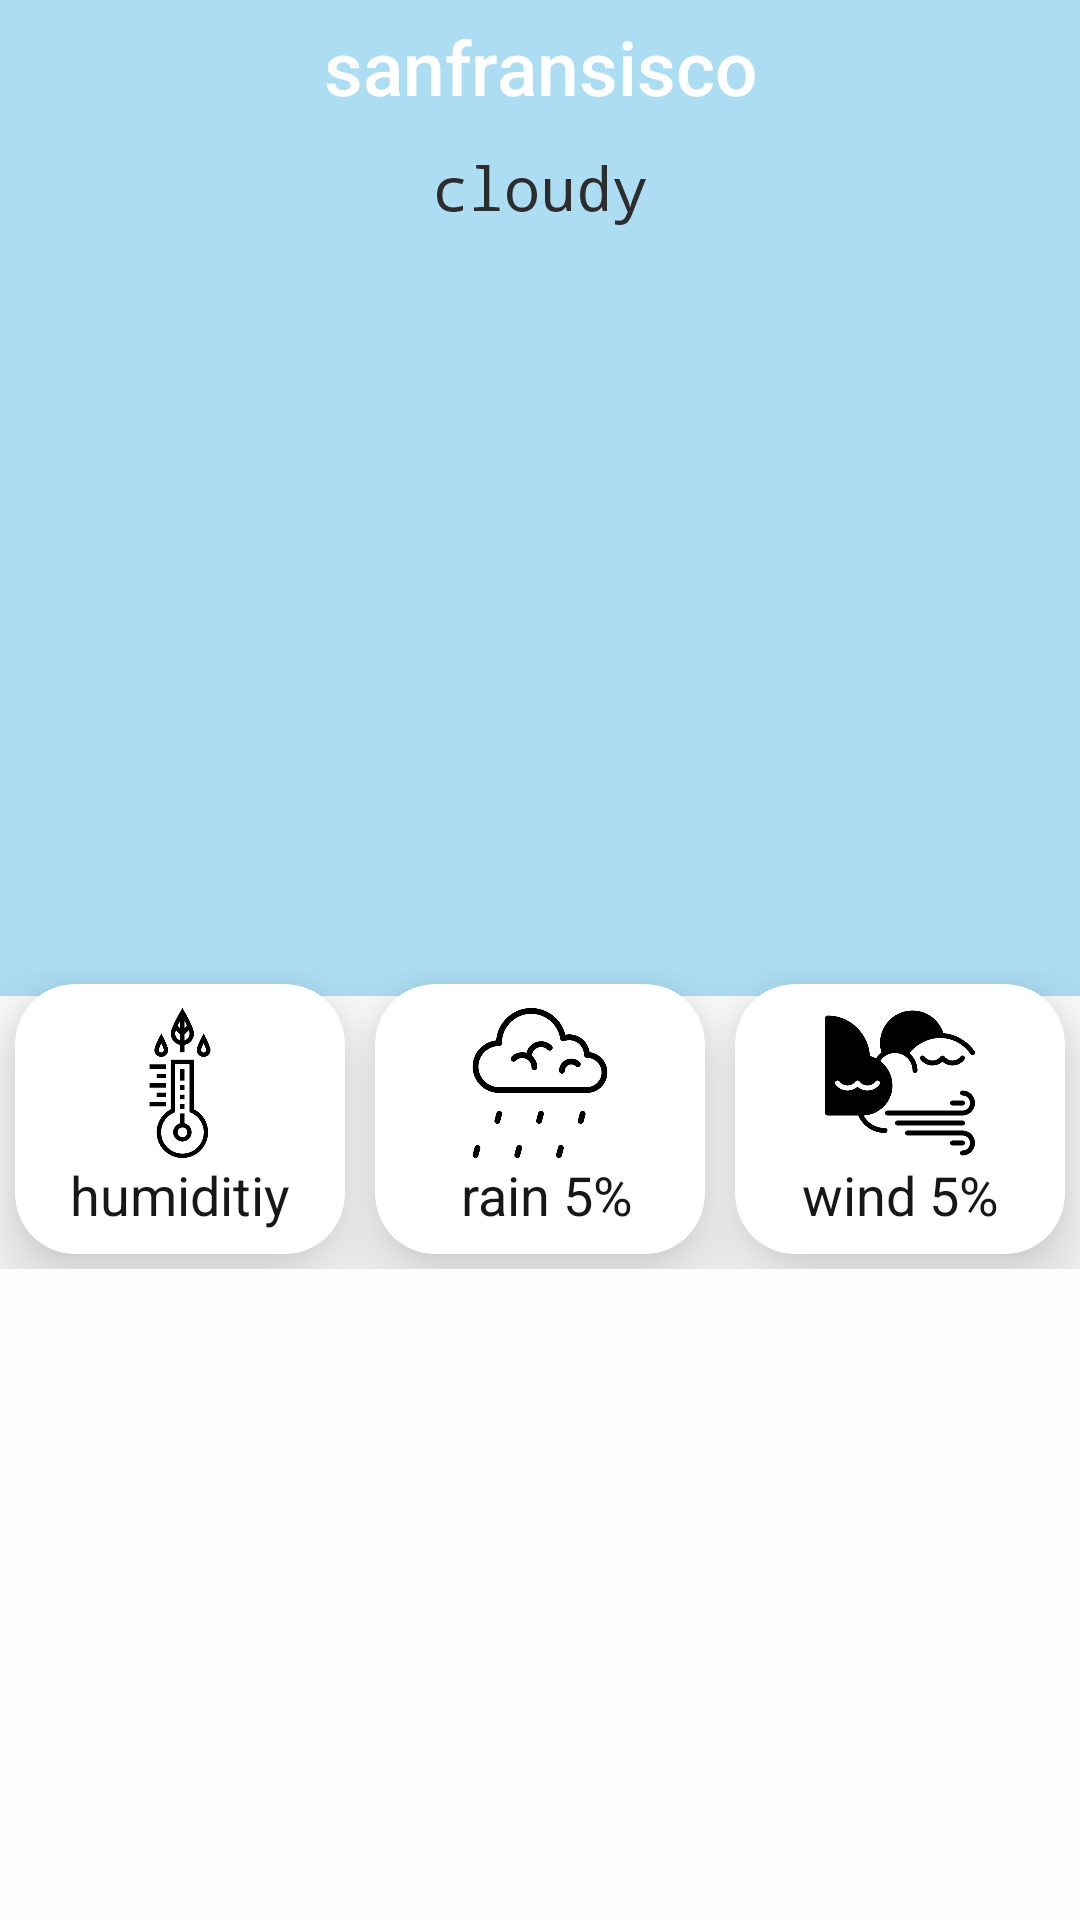

Here is an Android app screen rendered from its layout file. Give the layout XML and the strings, colors and styles it references.
<!-- AndroidManifest.xml: application theme Theme.AppCompat.Light.NoActionBar.FullScreen2 -->
<!-- res/layout/activity_home_page.xml -->
<?xml version="1.0" encoding="utf-8"?>
<androidx.constraintlayout.widget.ConstraintLayout xmlns:android="http://schemas.android.com/apk/res/android"
    xmlns:app="http://schemas.android.com/apk/res-auto"
    xmlns:tools="http://schemas.android.com/tools"
    android:layout_width="match_parent"
    android:layout_height="match_parent"
    tools:context=".viewsAndViewsModels.home.HomePage">


    <androidx.constraintlayout.widget.Guideline
        android:id="@+id/guideline"
        android:layout_width="match_parent"
        android:layout_height="wrap_content"
        android:orientation="horizontal"
        app:layout_constraintGuide_begin="323dp" />

    <ImageView
        android:id="@+id/imageView"
        android:layout_width="0dp"
        android:layout_height="0dp"
        android:adjustViewBounds="true"
        android:scaleType="centerCrop"
        app:layout_constraintEnd_toEndOf="parent"
        app:layout_constraintHorizontal_bias="0.0"
        app:layout_constraintStart_toStartOf="parent"
        app:layout_constraintTop_toTopOf="parent"
        android:background="@color/bruble"
        app:layout_constraintBottom_toBottomOf="@id/guideline2"

       />

    <androidx.constraintlayout.widget.Guideline
        android:id="@+id/guideline3"
        android:layout_width="match_parent"
        android:layout_height="wrap_content"
        android:orientation="horizontal"
        app:layout_constraintGuide_end="601dp" />

          <TextView
              android:id="@+id/cityName"
              android:layout_width="0dp"
              android:layout_height="wrap_content"
              android:text="sanfransisco"
              android:fontFamily="sans-serif-medium"
              android:textColor="@color/white"
              android:textSize="25sp"
              app:layout_constraintStart_toStartOf="parent"
              app:layout_constraintEnd_toEndOf="parent"
              android:maxLines="2"
              android:gravity="center"
              app:layout_constraintBottom_toTopOf="@id/guideline3"
              />

    <TextView
        android:id="@+id/wheatherStatuse"
        android:layout_width="wrap_content"
        android:layout_height="wrap_content"
        android:fontFamily="monospace"
        android:text="cloudy"
        android:textColor="@color/ligthblack"
        android:textSize="20sp"
        app:layout_constraintStart_toStartOf="parent"
        app:layout_constraintEnd_toEndOf="parent"
         app:layout_constraintTop_toBottomOf="@id/guideline3"
        android:layout_marginTop="10dp"
        />

    <androidx.constraintlayout.widget.Guideline
        android:id="@+id/guideline2"
        android:layout_width="match_parent"
        android:layout_height="wrap_content"
        android:orientation="horizontal"
        app:layout_constraintGuide_end="308dp" />

    <LinearLayout
        android:id="@+id/cards"
        android:layout_width="match_parent"
        android:layout_height="100dp"
        android:orientation="horizontal"
        app:layout_constraintTop_toBottomOf="@id/guideline"
        android:weightSum="3"

        >

        <androidx.cardview.widget.CardView
            android:layout_width="0dp"
            android:layout_height="wrap_content"
            android:layout_weight="1"
            app:contentPadding="8dp"
            app:cardCornerRadius="20dp"
            app:cardElevation="15dp"
            android:layout_margin="5dp"

            >

            <LinearLayout
                android:layout_width="wrap_content"
                android:layout_height="wrap_content"
                android:orientation="vertical"
                android:weightSum="3"


                >
                <ImageView
                    android:layout_width="match_parent"
                    android:layout_height="50dp"
                    android:src="@drawable/humidity"
                    />
                <TextView
                    android:id="@+id/currentHumidity"
                    android:layout_width="match_parent"
                    android:layout_height="wrap_content"
                    android:text="humiditiy 5%"
                    android:textSize="18sp"
                    android:gravity="center"
                    android:textColor="@color/black"




                    />

            </LinearLayout>


        </androidx.cardview.widget.CardView>
        <androidx.cardview.widget.CardView

            android:layout_width="0dp"
            android:layout_height="wrap_content"
            android:layout_weight="1"
            app:contentPadding="8dp"
            app:cardCornerRadius="20dp"
            app:cardElevation="15dp"
            android:layout_margin="5dp"

            >
            <LinearLayout
                android:layout_width="wrap_content"
                android:layout_height="wrap_content"
                android:orientation="vertical"
                android:weightSum="3"

                >
                <ImageView
                    android:layout_width="match_parent"
                    android:layout_height="50dp"
                    android:src="@drawable/rain"
                    />
                <TextView
                    android:id="@+id/currentPressure"
                    android:layout_width="match_parent"
                    android:layout_height="wrap_content"
                    android:text=" rain 5%"
                    android:textSize="18sp"
                    android:gravity="center"
                    android:textColor="@color/black"




                    />

            </LinearLayout>


        </androidx.cardview.widget.CardView>
        <androidx.cardview.widget.CardView

            android:layout_width="0dp"
            android:layout_height="wrap_content"
            android:layout_weight="1"
            app:contentPadding="8dp"
            app:cardCornerRadius="20dp"
            app:cardElevation="15dp"
            android:layout_margin="5dp"

            android:background="@color/white"
            >
            <LinearLayout
                android:layout_width="wrap_content"
                android:layout_height="wrap_content"
                android:orientation="vertical"
                android:weightSum="3"

                >
                <ImageView
                    android:layout_width="match_parent"
                    android:layout_height="50dp"
                    android:src="@drawable/windy"
                    />
                <TextView
                    android:id="@+id/currentWind"
                    android:layout_width="match_parent"
                    android:layout_height="wrap_content"
                    android:text="wind 5%"
                    android:textSize="18sp"
                    android:gravity="center"
                    android:textColor="@color/black"




                    />

            </LinearLayout>


        </androidx.cardview.widget.CardView>

    </LinearLayout>


    <androidx.recyclerview.widget.RecyclerView
        android:id="@+id/daysRecycler"
        android:layout_width="match_parent"
        android:layout_height="0dp"
       android:background="@color/white"
        android:alpha="0.7"
        app:layout_constraintTop_toBottomOf="@id/cards"
       app:layout_constraintBottom_toBottomOf="parent"
        android:padding="20dp"


       >

    </androidx.recyclerview.widget.RecyclerView>





</androidx.constraintlayout.widget.ConstraintLayout>
<!-- resources referenced by this layout -->
<resources>
  <color name="black">#181717</color>
  <color name="bruble">#ADDDF3</color>
  <color name="ligthblack">#2E2D2E</color>
  <color name="white">#Ffff</color>
  <!-- drawable humidity: png bitmap (drawable-v24, 10375 bytes) -->
  <!-- drawable rain: png bitmap (drawable-v24, 11902 bytes) -->
  <!-- drawable windy: png bitmap (drawable-v24, 13311 bytes) -->
  <style name="Theme.AppCompat.Light.NoActionBar.FullScreen2" parent="@style/Theme.AppCompat.Light.NoActionBar">
          <item name="android:windowNoTitle">true</item>
          <item name="android:windowActionBar">true</item>
          <item name="colorPrimary">@color/colorPrimary</item>
          <item name="colorPrimaryDark">@color/colorPrimary</item>
          <item name="colorAccent">@color/colorPrimary</item>
      </style>
  <color name="colorPrimary">#4E56B5</color>
</resources>
